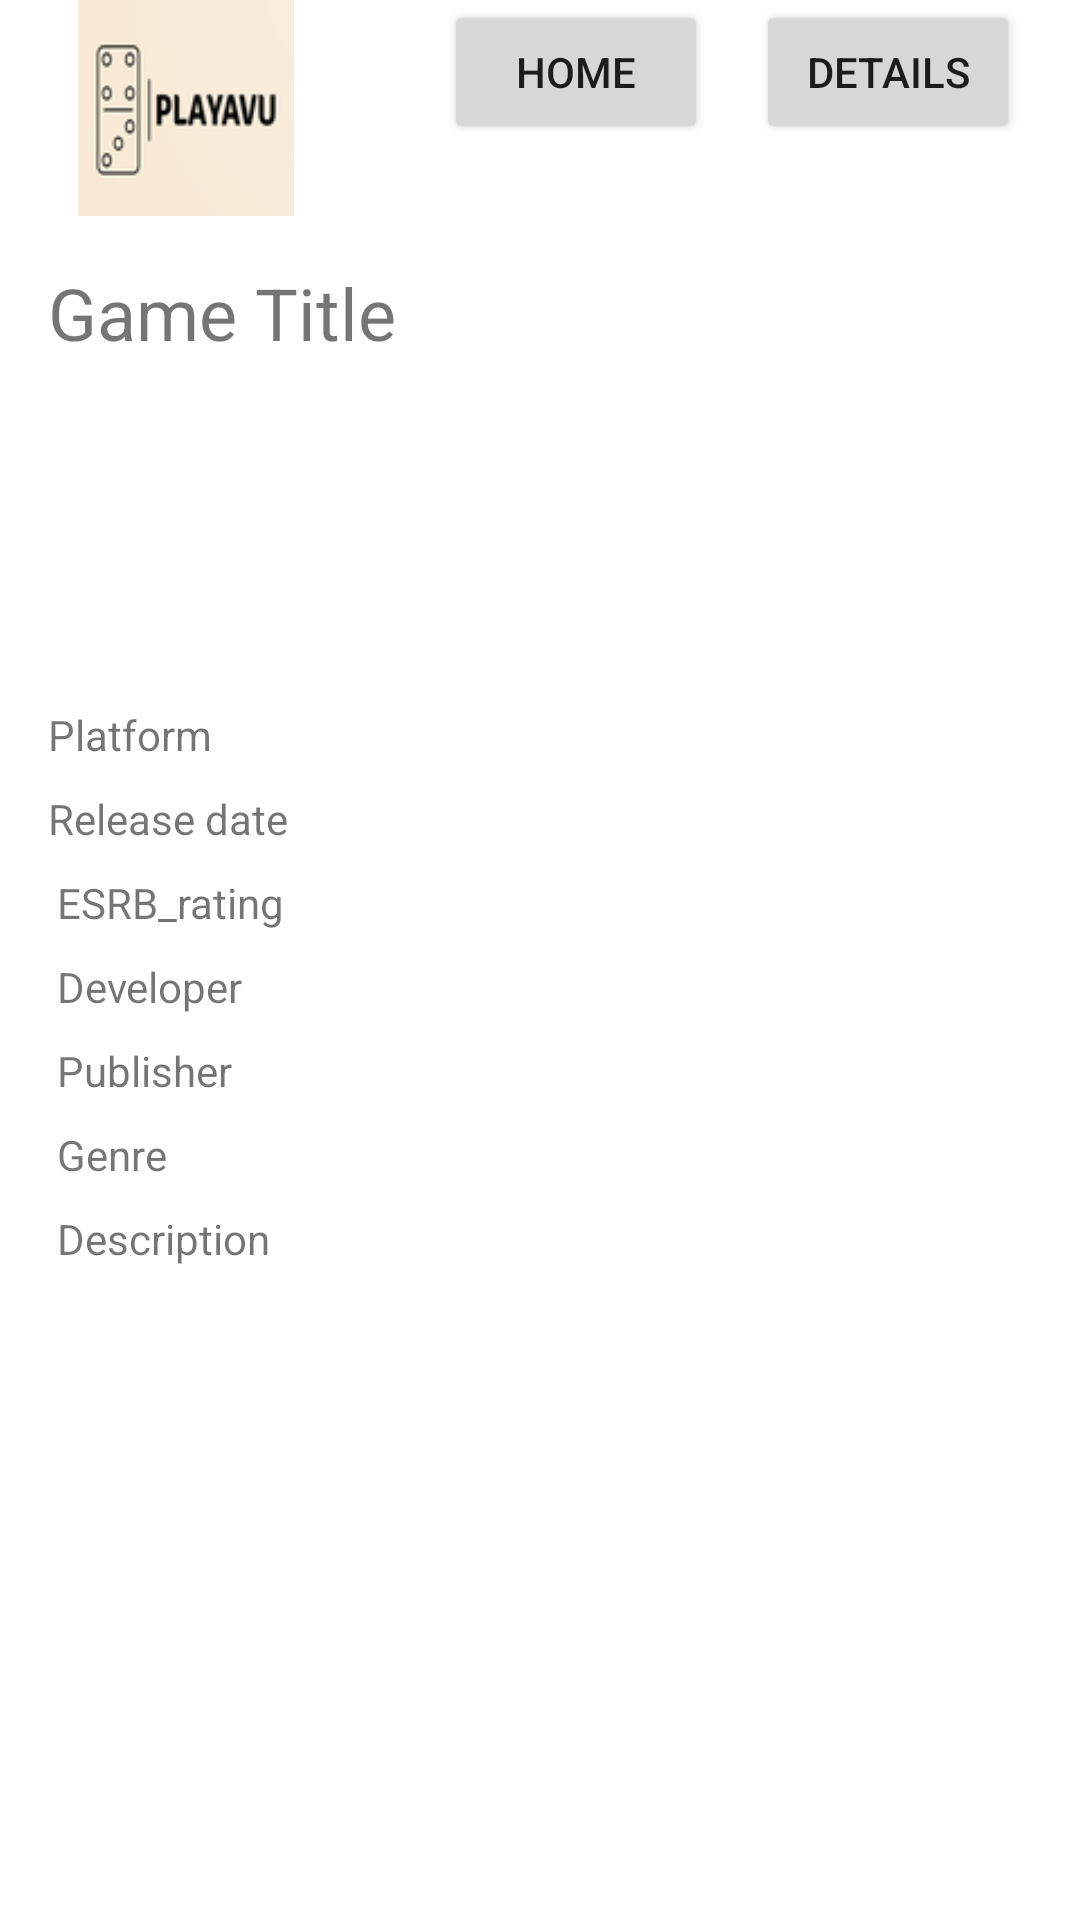

Android layout source for this screen:
<!-- AndroidManifest.xml: application theme Theme.Spirale -->
<!-- res/layout/activity_game_details.xml -->
<?xml version="1.0" encoding="utf-8"?>
<androidx.constraintlayout.widget.ConstraintLayout xmlns:android="http://schemas.android.com/apk/res/android"
    xmlns:tools="http://schemas.android.com/tools"
    android:layout_width="match_parent"
    android:layout_height="match_parent"
    xmlns:app="http://schemas.android.com/apk/res-auto">

    

    

    

    

    <ImageView
        android:id="@+id/logo_image"
        android:layout_width="82dp"
        android:layout_height="72dp"
        android:layout_marginStart="21dp"
        android:layout_marginLeft="21dp"
        android:layout_marginTop="0dp"
        android:src="@drawable/playavu"
        android:layout_alignTop="@id/home_button"
        app:layout_constraintStart_toStartOf="parent"
        app:layout_constraintTop_toTopOf="parent" />

    <Button
        android:id="@+id/home_button"
        android:layout_width="wrap_content"
        android:layout_height="wrap_content"
        android:layout_marginEnd="16dp"
        android:layout_marginRight="16dp"
        android:text="HOME"
        app:layout_constraintEnd_toStartOf="@+id/details_button"
        app:layout_constraintTop_toTopOf="parent" />

    <Button
        android:id="@+id/details_button"
        android:layout_width="wrap_content"
        android:layout_height="wrap_content"
        android:layout_marginEnd="20dp"
        android:layout_marginRight="20dp"
        android:text="DETAILS"
        app:layout_constraintEnd_toEndOf="parent"
        app:layout_constraintTop_toTopOf="parent" />


    <TextView
        android:id="@+id/game_title_textview"
        android:layout_width="0dp"
        android:layout_height="wrap_content"
        android:layout_margin="16dp"
        android:layout_marginStart="16dp"
        android:layout_marginLeft="16dp"
        android:layout_marginTop="18dp"
        android:text="Game Title"
        android:textSize="24sp"
        app:layout_constraintStart_toStartOf="parent"
        app:layout_constraintTop_toBottomOf="@+id/logo_image" />

    <androidx.recyclerview.widget.RecyclerView
        android:id="@+id/details_list"
        android:layout_width="413dp"
        android:layout_height="247dp"
        android:layout_marginTop="51dp"
        app:layout_constraintStart_toStartOf="parent"
        app:layout_constraintTop_toBottomOf="@+id/description_textview" />

    <TextView
        android:id="@+id/platform_textview"
        android:layout_width="372dp"
        android:layout_height="28dp"
        android:layout_marginStart="16dp"
        android:layout_marginLeft="16dp"
        android:layout_marginTop="15dp"
        android:text="Platform"
        app:layout_constraintStart_toStartOf="parent"
        app:layout_constraintTop_toBottomOf="@+id/cover_imageview" />

    <TextView
        android:id="@+id/release_date"
        android:layout_width="372dp"
        android:layout_height="28dp"
        android:layout_marginStart="16dp"
        android:layout_marginLeft="16dp"
        android:text="Release date"
        app:layout_constraintStart_toStartOf="parent"
        app:layout_constraintTop_toBottomOf="@+id/platform_textview" />

    <TextView
        android:id="@+id/esrb_rating_textview"
        android:layout_width="372dp"
        android:layout_height="28dp"
        android:layout_marginStart="19dp"
        android:layout_marginLeft="19dp"
        android:text="ESRB_rating"
        app:layout_constraintStart_toStartOf="parent"
        app:layout_constraintTop_toBottomOf="@+id/release_date" />

    <TextView
        android:id="@+id/developer_textview"
        android:layout_width="372dp"
        android:layout_height="28dp"
        android:layout_marginStart="19dp"
        android:layout_marginLeft="19dp"
        android:text="Developer"
        app:layout_constraintStart_toStartOf="parent"
        app:layout_constraintTop_toBottomOf="@+id/esrb_rating_textview" />

    <TextView
        android:id="@+id/publisher_textview"
        android:layout_width="372dp"
        android:layout_height="28dp"
        android:layout_marginStart="19dp"
        android:layout_marginLeft="19dp"
        android:text="Publisher"
        app:layout_constraintStart_toStartOf="parent"
        app:layout_constraintTop_toBottomOf="@+id/developer_textview" />

    <TextView
        android:id="@+id/genre_textview"
        android:layout_width="372dp"
        android:layout_height="28dp"
        android:layout_marginStart="19dp"
        android:layout_marginLeft="19dp"
        android:text="Genre"
        app:layout_constraintStart_toStartOf="parent"
        app:layout_constraintTop_toBottomOf="@+id/publisher_textview" />

    <TextView
        android:id="@+id/description_textview"
        android:layout_width="372dp"
        android:layout_height="wrap_content"
        android:layout_marginStart="19dp"
        android:layout_marginLeft="19dp"
        android:text="Description"
        app:layout_constraintStart_toStartOf="parent"
        app:layout_constraintTop_toBottomOf="@+id/genre_textview" />


    <ImageView
        android:id="@+id/cover_imageview"
        android:layout_width="141dp"
        android:layout_height="93dp"
        android:layout_marginStart="16dp"
        android:layout_marginLeft="16dp"
        android:layout_marginTop="7dp"
        app:layout_constraintStart_toStartOf="parent"
        app:layout_constraintTop_toBottomOf="@+id/game_title_textview"
        app:srcCompat="@drawable/ic_launcher_background" />


</androidx.constraintlayout.widget.ConstraintLayout>
<!-- resources referenced by this layout -->
<resources>
  <!-- drawable playavu: png bitmap (drawable-hdpi, 5146 bytes) -->
  <style name="Theme.Spirale" parent="Theme.MaterialComponents.DayNight.DarkActionBar">
          
          <item name="colorPrimary">@color/purple_500</item>
          <item name="colorPrimaryVariant">@color/purple_700</item>
          <item name="colorOnPrimary">@color/white</item>
          
          <item name="colorSecondary">@color/teal_200</item>
          <item name="colorSecondaryVariant">@color/teal_700</item>
          <item name="colorOnSecondary">@color/black</item>
          
          <item name="android:statusBarColor">?attr/colorPrimaryVariant</item>
          
      </style>
  <!-- not gathered from this repository: default colours our renderer supplied (Android Studio template values) -->
  <color name="purple_500">#FF6200EE</color>
  <color name="purple_700">#FF3700B3</color>
  <color name="teal_200">#FF03DAC5</color>
  <color name="teal_700">#FF018786</color>
  <color name="black">#FF000000</color>
  <color name="white">#FFFFFFFF</color>
</resources>
